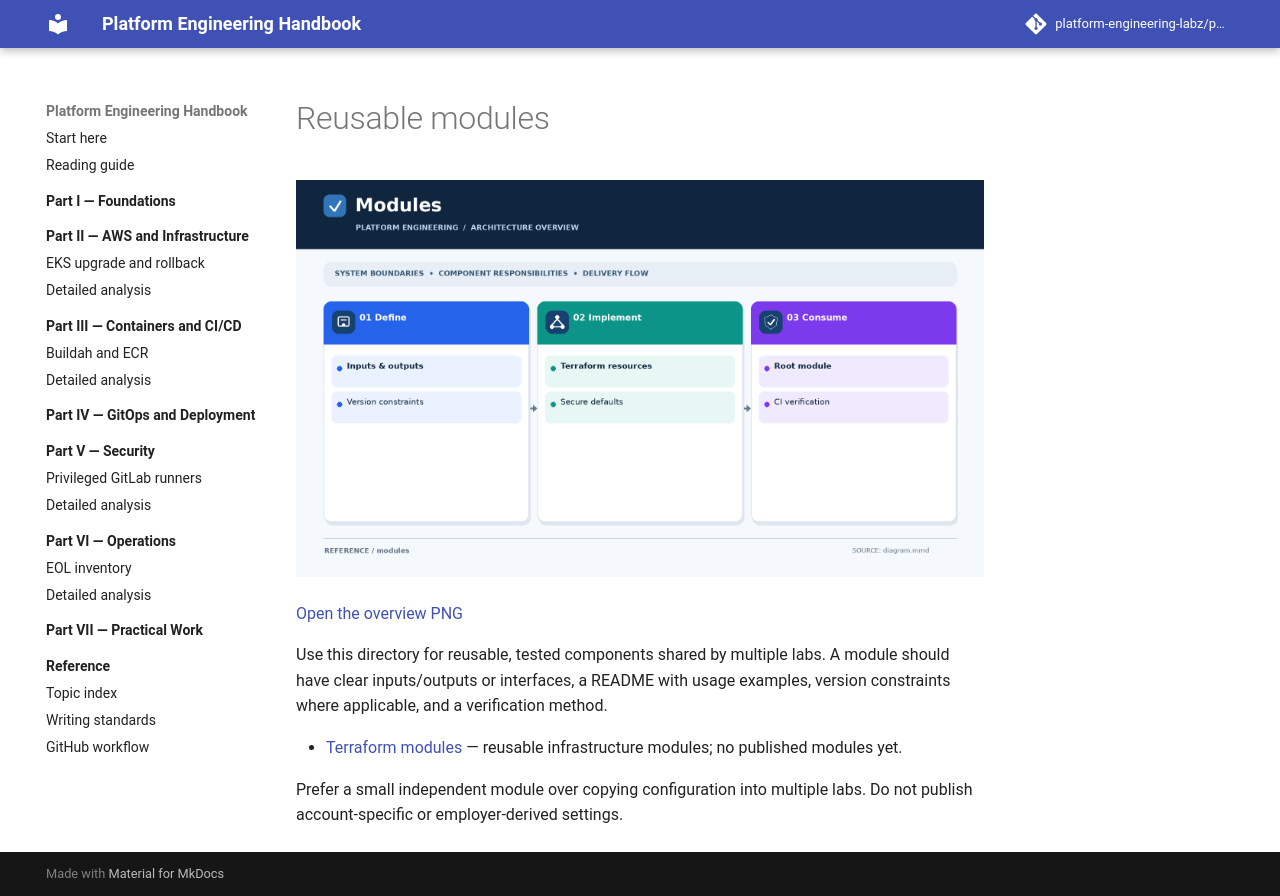

repository: platform-engineering-labz/platform-engineering · page: modules/index.html · generator: mkdocs

# Reusable modules

![Infrastructure lifecycle overview](diagram.png)

[Open the overview PNG](diagram.png)


Use this directory for reusable, tested components shared by multiple labs. A module should have clear inputs/outputs or interfaces, a README with usage examples, version constraints where applicable, and a verification method.

- [Terraform modules](terraform/) — reusable infrastructure modules; no published modules yet.

Prefer a small independent module over copying configuration into multiple labs. Do not publish account-specific or employer-derived settings.
